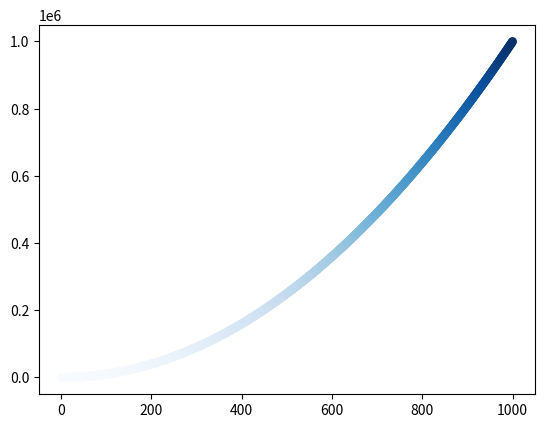

Write the Python code that produced this figure.
#scatter（）散点图 去除原点轮廓，使用颜色映射定义原点颜色

import matplotlib.pyplot as plt

x_values=list(range(1,1001))
y_values=[x**2 for x in x_values]#**2 2次方, **3 3次方


plt.scatter(x_values,y_values,c=y_values,cmap=plt.cm.Blues,edgecolor='none',s=40) #使用颜色映射，数值越小颜色越浅，越大颜色越深

plt.axis=([0,1100,0,1100000])#设置每个坐标轴的的取值范围



'''
plt.title("square Numbers",fontsize=24)
plt.xlabel("value",fontsize=14)
plt.ylabel("square of value",fontsize=14)
plt.tick_params(axis='both',which='major',labelsize=14)  #axis轴线tick刻度=both，字体大小
'''

plt.savefig('savepng.png',bbox_inches='tight')#保存图片，并且将周边多余空白剪掉
plt.show()#show完后会清除内容，所以保存图片要放在前面

